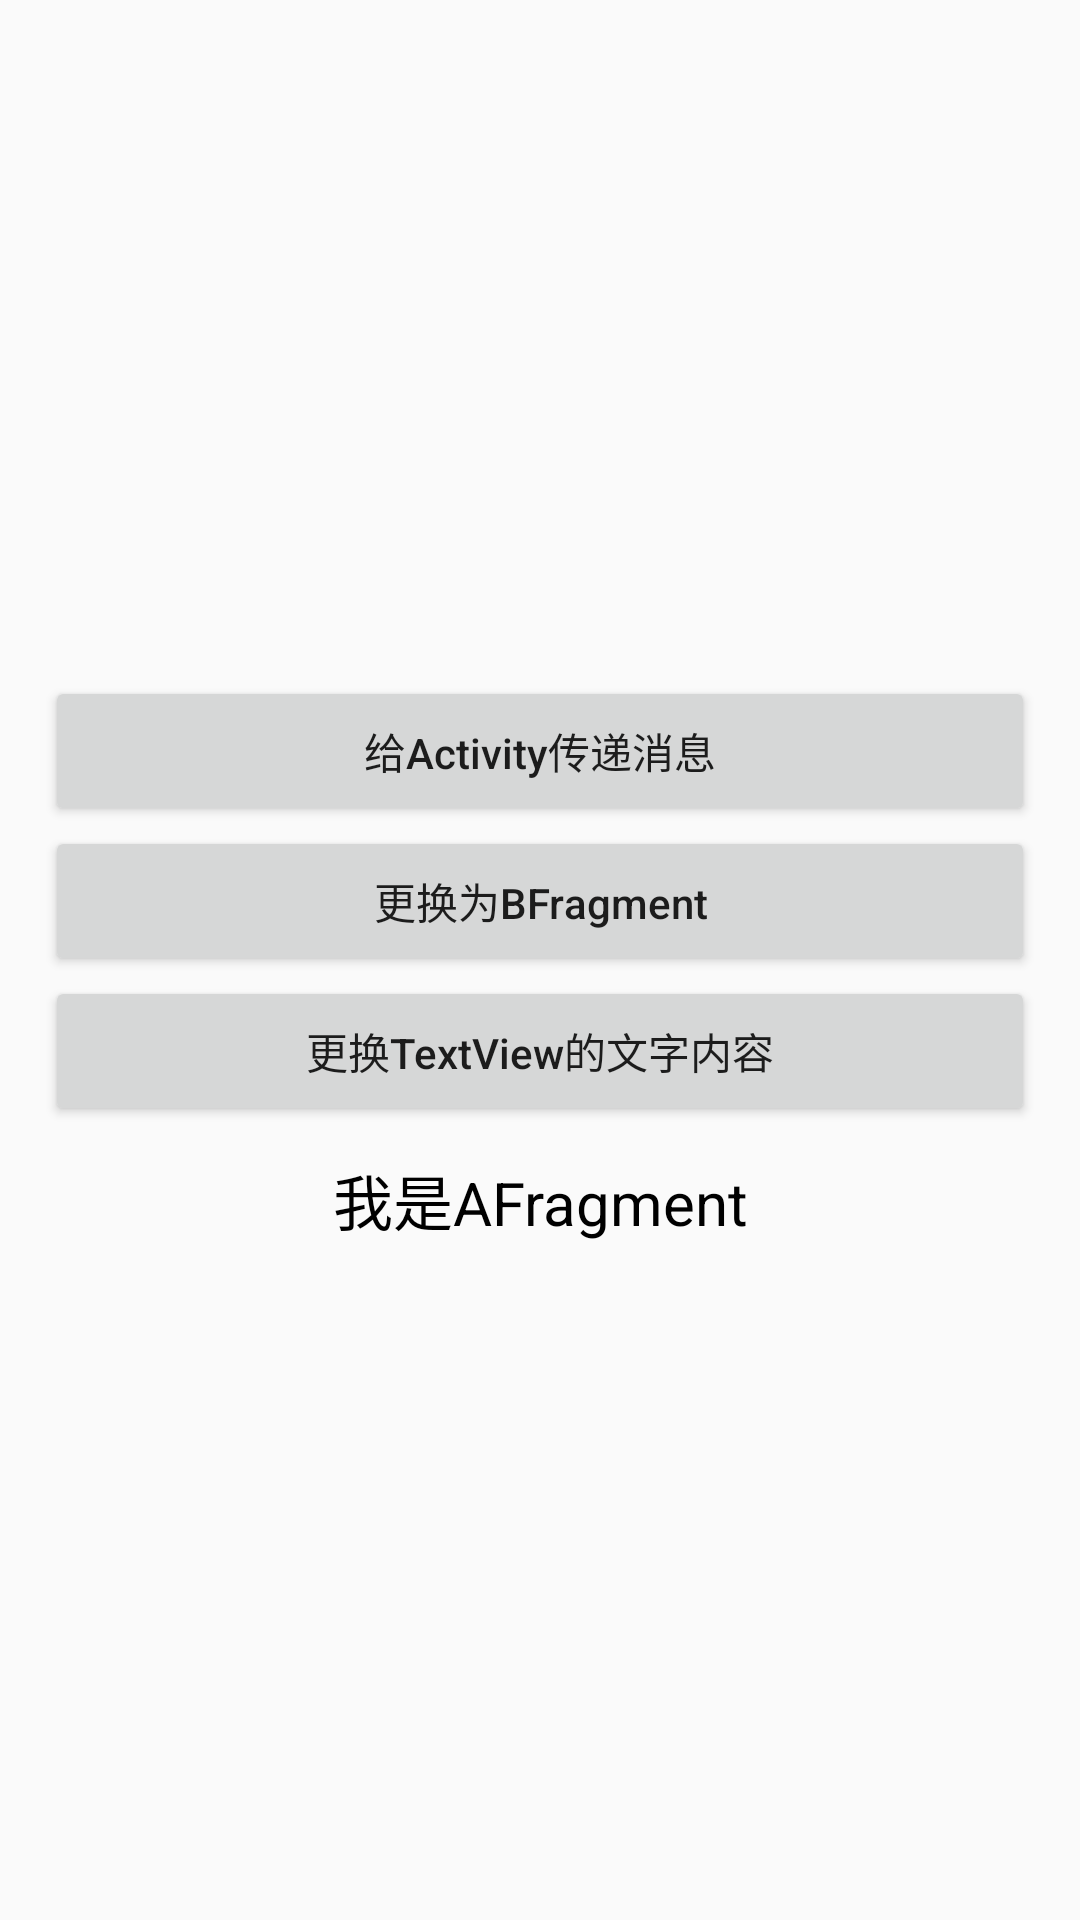

This screen was rendered from an Android layout file. Write that file and the resources it references.
<!-- AndroidManifest.xml: application theme Theme.HelloWorld -->
<!-- res/layout/fragment_a.xml -->
<?xml version="1.0" encoding="utf-8"?>
<LinearLayout
    xmlns:android="http://schemas.android.com/apk/res/android"
    android:layout_width="match_parent"
    android:layout_height="match_parent"
    android:gravity="center"
    android:padding="15dp"
    android:orientation="vertical">

    <Button
        android:id="@+id/btn_message"
        android:layout_width="match_parent"
        android:layout_height="50dp"
        android:text="给Activity传递消息"
        android:textAllCaps="false"/>

    <Button
        android:id="@+id/btn_change"
        android:layout_width="match_parent"
        android:layout_height="50dp"
        android:text="更换为BFragment"
        android:textAllCaps="false"/>

    <Button
        android:id="@+id/btn_reset"
        android:layout_width="match_parent"
        android:layout_height="50dp"
        android:text="更换TextView的文字内容"
        android:textAllCaps="false"/>

    <TextView
        android:id="@+id/tv_title"
        android:layout_width="match_parent"
        android:layout_height="wrap_content"
        android:textColor="@color/colorBlack"
        android:textSize="20sp"
        android:text="我是AFragment"
        android:gravity="center"
        android:layout_marginTop="10dp"/>


</LinearLayout>
<!-- resources referenced by this layout -->
<resources>
  <color name="colorBlack">#000000</color>
  <style name="Theme.HelloWorld" parent="Theme.MaterialComponents.DayNight.DarkActionBar.Bridge">
          
          <item name="colorPrimary">@color/purple_500</item>
          <item name="colorPrimaryVariant">@color/purple_700</item>
          <item name="colorOnPrimary">@color/white</item>
          
          <item name="colorSecondary">@color/teal_200</item>
          <item name="colorSecondaryVariant">@color/teal_700</item>
          <item name="colorOnSecondary">@color/black</item>
          
          <item name="android:statusBarColor" tools:targetApi="l">?attr/colorPrimaryVariant</item>
          
      </style>
  <color name="purple_500">#FF6200EE</color>
  <color name="purple_700">#FF3700B3</color>
  <color name="white">#FFFFFFFF</color>
  <color name="teal_200">#FF03DAC5</color>
  <color name="teal_700">#FF018786</color>
  <color name="black">#FF000000</color>
</resources>
